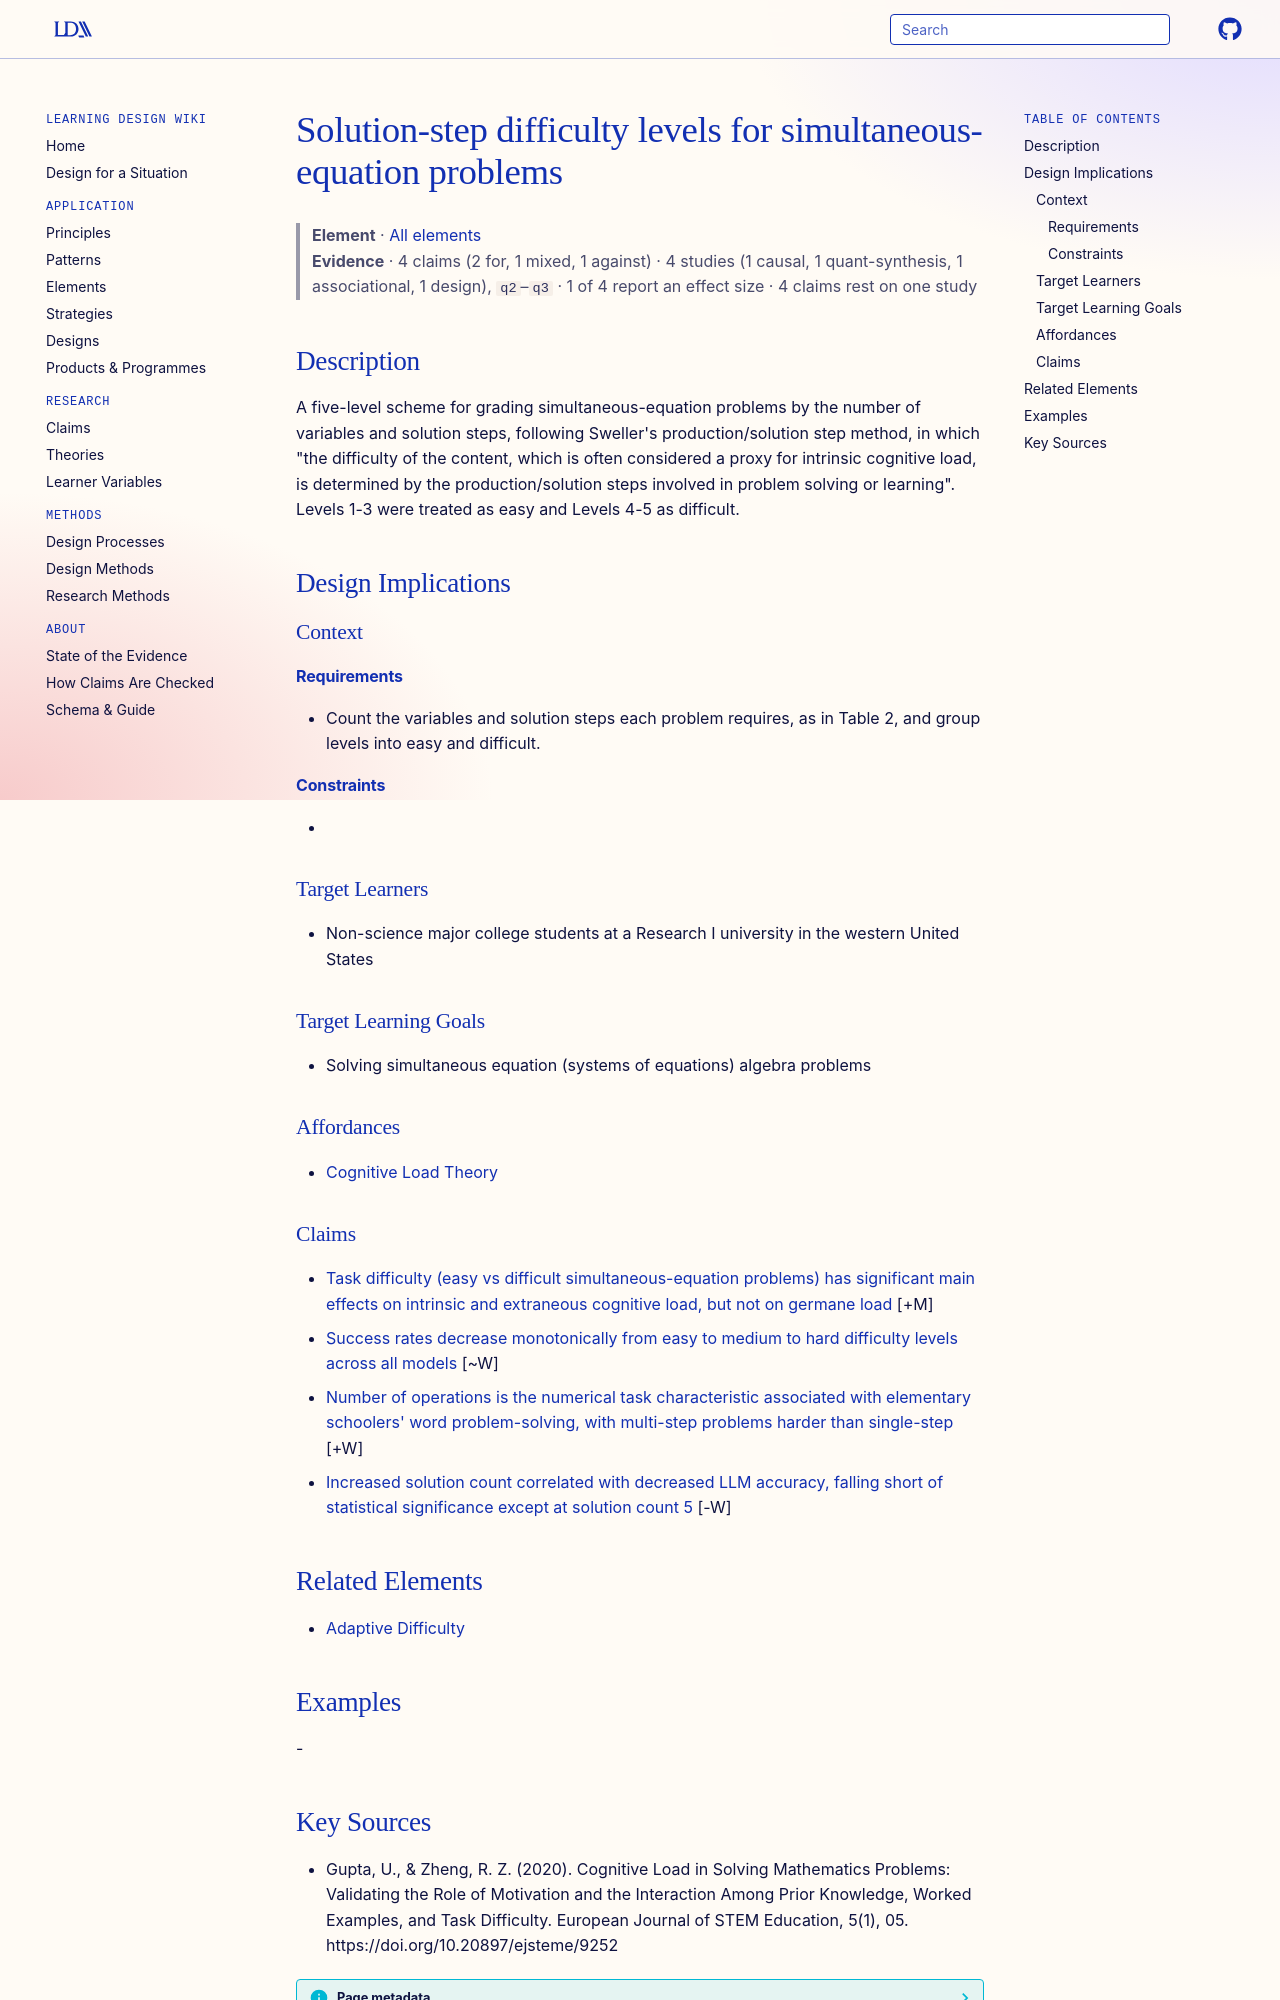

repository: Learning-Design-Alliance/learning-wiki · page: elements/solution-step-task-difficulty-levels-for-simultaneous-equations/index.html · generator: mkdocs

---
type: element
id: solution-step-task-difficulty-levels-for-simultaneous-equations
title: Solution-step difficulty levels for simultaneous-equation problems
description: "A five-level scheme for grading simultaneous-equation problems by the number of variables and solution steps, following Sweller's production/solution step method, in which \"the difficulty of the content, which is ofte..."
canonical: true
status: review
generated:
  by: claude/unspecified
  at: 2026-09-24
sources:
  - id: gupta-2020
    resource: "https://doi.org/10.20897/ejsteme/9252"
    title: "Gupta, U., & Zheng, R. Z. (2020). Cognitive Load in Solving Mathematics Problems: Validating the Role of Motivation and the Interaction Among Prior Knowledge, Worked Examples, and Task Difficulty. European Journal of STEM Education, 5(1), 05. https://doi.org/10.20897/ejsteme/9252"
    author: "Gupta, U., & Zheng, R. Z"
---

# Solution-step difficulty levels for simultaneous-equation problems

> **Element** · [All elements](index.md)
> **Evidence** · 4 claims (2 for, 1 mixed, 1 against) · 4 studies (1 causal, 1 quant-synthesis, 1 associational, 1 design), `q2`–`q3` · 1 of 4 report an effect size · 4 claims rest on one study

## Description
A five-level scheme for grading simultaneous-equation problems by the number of variables and solution steps, following Sweller's production/solution step method, in which "the difficulty of the content, which is often considered a proxy for intrinsic cognitive load, is determined by the production/solution steps involved in problem solving or learning". Levels 1-3 were treated as easy and Levels 4-5 as difficult.

## Design Implications

### Context
#### Requirements
- Count the variables and solution steps each problem requires, as in Table 2, and group levels into easy and difficult.
#### Constraints
- 

### Target Learners
- Non-science major college students at a Research I university in the western United States

### Target Learning Goals
- Solving simultaneous equation (systems of equations) algebra problems

### Affordances
- [Cognitive Load Theory](../theories/cognitive-load-theory.md)

### Claims
<!-- Claims bearing on this element, each a link to a claim page followed by its evidence tag, e.g. [+M] -->
- [Task difficulty (easy vs difficult simultaneous-equation problems) has significant main effects on intrinsic and extraneous cognitive load, but not on germane load](../claims/task-difficulty-raises-intrinsic-and-extraneous-but-not-germane-load-in-algebra.md) [+M]
- [Success rates decrease monotonically from easy to medium to hard difficulty levels across all models](../claims/monotonic-difficulty-decline-turtleai.md) [~W]
- [Number of operations is the numerical task characteristic associated with elementary schoolers' word problem-solving, with multi-step problems harder than single-step](../claims/number-of-operations-associated-word-problem-solving.md) [+W]
- [Increased solution count correlated with decreased LLM accuracy, falling short of statistical significance except at solution count 5](../claims/solution-count-decreased-accuracy-not-significant.md) [-W]

## Related Elements
- [Adaptive Difficulty](adaptive-difficulty.md)

## Examples
-
